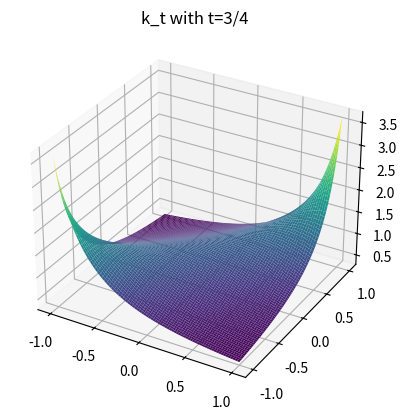

Recreate this plot in Python.
from math import cos, exp, pi
from scipy.integrate import quad
import numpy as np
from numpy import sqrt
from matplotlib import pyplot as plt





# The kernel's definition

def q(x,y,s,t):
    return  4*x*y  - (8*x*y - 4*x*x*exp(s)- 4*y*y*exp(s))/(1-exp(2*s)) + (exp(-s) - exp(s))

def p(x,y,s,t):
    return (1-1/t) * exp(-s) - exp(s) - 4*t*x*y + 4*x*y

def k(x,y,s,t):
    return p(x,y,s,t) / q(x,y,s,t)

# Plot the kernel function

x = np.linspace(-1, 1, 80)
y = np.linspace(-1, 1, 80)

X, Y = np.meshgrid(x, y)
Z = k(X,Y,1,3/4)

fig = plt.figure(1)

ax = plt.axes(projection='3d')
ax.plot_surface(X, Y, Z, 
                rstride=1, cstride=1, 
                cmap='viridis', edgecolor='none')
ax.set_title('k_t with t=3/4')
# plt.show()








# The weight function:
def w(y,t):
    return 1 / (2*pi) * (4*t*sqrt(1-y*y)) / (1- 4*(1-t)*t*y*y)

def w2(y):
    return w(y,3/4)







# I want to define my polynomials

def Q(x,n,t):
    if n == 0:
        return 1
    elif n == 1:
        return 2*sqrt(t)*x
    elif n==2:
        return 4*sqrt(t)*x**2 - 1 / sqrt(t)
    else:
        return 2*x*Q(x,n-1,t) - Q(x,n-2,t)
    
def Q2(x,n):
    return Q(x,n,3/4)

"""
# TEST: are my polynomials orthogonal?

x = np.linspace(-1, 1, 80)

def integral_polynomials(n):
    return quad(lambda x: Q2(x,n)*w2(x), -1, 1)
for n in range(5):
    print("Integral of polynomial %s is %s" % (n ,integral_polynomials(n)))

def orthogonal_polynomials(n,m):
    return quad(lambda x: Q2(x,n)*Q2(x,m)*w2(x), -1, 1)
for n in range(5):
    print("Polynomials %s the next one gives %s" % (n ,orthogonal_polynomials(n,n+1)))
"""


# I want to see if k acts as I want

x_vals = np.linspace(-1, 1, 80)

def TQ2(x,n,s): # This gives values of the transform of Qn at time s
    def integrand(y,x,n,s):
        return Q2(y,n)*w2(y)*k(x,y,s,3/4)
    return  quad(integrand, -1, 1, args=(x,n,s))[0]


def integral_operator(f, x):
    # Define the integrand as a function of t
    integrand = lambda t: kernel(x, t) * f(t)
    # Evaluate the integral using quad
    return quad(integrand, -np.inf, np.inf)[0]


#print(np.array([TQ2(x,0,1) for x in x_vals]))

def bad_kernel(n,s):
    ArTQ2 = np.array([TQ2(x,n,s) for x in x_vals])
    return max(abs(ArTQ2 - exp(-n*s)*Q2(x,n)))

print(bad_kernel(2,7))

